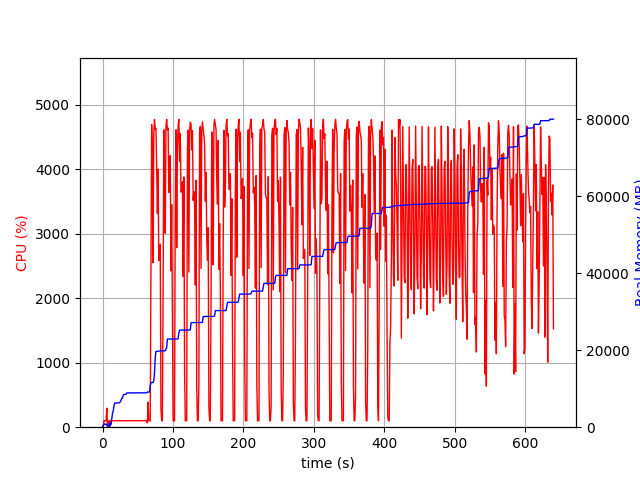

The data file committed next to this chart (first rows):
elapsed_time, nproc, cpu, mem_real, mem_virtual
3.409385681152344e-05, 1, 0.0, 8.98, 3186
1.007, 5, 21.9, 423.6, 2250
2.015, 4, 100.2, 730.1, 2335
3.023, 5, 101.2, 894.6, 2766
4.031, 3, 99.3, 683.8, 1947
5.038, 3, 100.2, 746.8, 2059
6.046, 4, 294.7, 797.7, 2783
7.054, 3, 3.0, 291.3, 1488
8.061, 3, 1.0, 219.9, 1435
9.069, 3, 99.2, 369.1, 1555
10.08, 8, 6.9, 973.3, 3508
11.09, 4, 105.1, 436.6, 1962
12.09, 1, 59.5, 793.1, 1688
13.11, 1, 98.9, 2273, 4944
14.12, 1, 100.0, 3559, 6536
15.13, 1, 100.0, 4181, 6786
16.14, 1, 99.9, 5393, 8578
17.15, 1, 100.9, 6271, 10738
18.16, 1, 100.0, 6281, 10738
19.17, 1, 99.8, 6295, 10738
20.18, 1, 101.0, 6305, 10738
21.19, 1, 100.0, 6305, 10738
22.2, 1, 100.0, 6323, 10738
23.21, 1, 101.0, 6323, 10738
24.22, 1, 100.0, 6387, 10750
25.23, 1, 99.9, 6619, 10750
26.24, 1, 99.9, 6957, 10750
27.25, 1, 100.0, 7549, 10750
28.26, 1, 99.9, 7591, 10750
29.27, 1, 100.9, 8239, 13310
30.28, 1, 100.9, 8529, 13310
31.29, 1, 99.9, 8529, 13310
32.3, 1, 100.0, 8529, 13310
33.31, 1, 101.9, 8529, 13310
34.33, 1, 99.9, 8871, 13310
35.34, 1, 100.9, 8915, 13310
36.35, 1, 99.9, 8915, 13310
37.36, 1, 100.0, 8915, 13310
38.37, 1, 100.9, 8915, 13310
39.38, 1, 99.9, 8915, 13310
40.39, 1, 101.0, 8917, 13310
41.4, 1, 100.9, 8923, 13310
42.41, 1, 100.0, 8923, 13310
43.42, 1, 99.9, 8923, 13310
44.43, 1, 100.0, 8923, 13310
45.44, 1, 100.9, 8923, 13310
46.45, 1, 100.0, 8923, 13310
47.46, 1, 99.9, 8923, 13310
48.47, 1, 100.9, 8923, 13310
49.49, 1, 99.9, 8923, 13310
50.5, 1, 100.9, 8923, 13310
51.51, 1, 99.0, 8925, 13310
52.52, 1, 100.0, 8925, 13310
53.53, 1, 102.0, 8929, 13310
54.54, 1, 100.0, 8931, 13310
55.55, 1, 100.0, 8931, 13310
56.56, 1, 101.0, 8931, 13310
57.57, 1, 99.9, 8931, 13310
58.58, 1, 101.0, 8931, 13310
59.59, 1, 99.9, 8931, 13310
... 572 more rows
